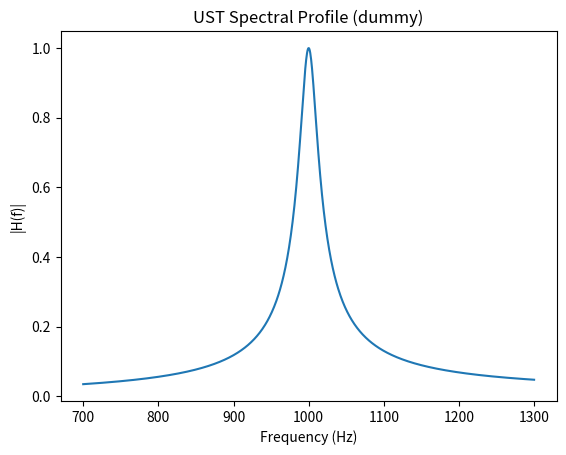

Recreate this plot in Python.
#!/usr/bin/env python3
"""Minimal spectral pipeline placeholder.

Usage:
  python scripts/spectral_pipeline.py --input data/example.h5 --out figures/

This script demonstrates the expected interface. Replace with real implementation.
"""
import argparse, os
import numpy as np
import matplotlib.pyplot as plt

def main():
    ap = argparse.ArgumentParser()
    ap.add_argument('--input', required=False, default='data/example.h5')
    ap.add_argument('--out', required=False, default='figures')
    args = ap.parse_args()

    os.makedirs(args.out, exist_ok=True)
    # Dummy spectrum
    f0, Q = 1000.0, 40.0
    f = np.linspace(700, 1300, 1000)
    H = 1/np.sqrt(1 + Q**2*((f/f0 - f0/f))**2)
    out_path = os.path.join(args.out, 'spectrum.png')
    plt.plot(f, H)
    plt.xlabel('Frequency (Hz)')
    plt.ylabel('|H(f)|')
    plt.title('UST Spectral Profile (dummy)')
    plt.savefig(out_path, dpi=180, bbox_inches='tight')
    print('Saved:', out_path)

if __name__ == '__main__':
    main()
